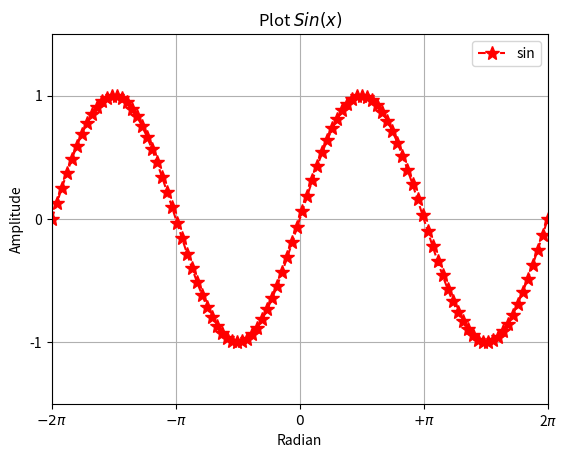

Write the Python code that produced this figure.
#completeBasicEx.py
import numpy as np
import matplotlib.pyplot as plt

# close all the figures, if open from previous commands
plt.close('all') 

############ Sin(x) ####################
x=np.linspace(-2*np.pi, 2*np.pi, 100) 
sinx=np.sin(x) # calculate sin(x)

########### Line style and Marker ###################
plt.plot(x,sinx, '*--r', markersize=10, label='sin')  

############ Legend ####################
plt.legend(loc="best") #show legend

#### Lable and Grid ####################
plt.xlabel("Radian") # x label 
plt.ylabel("Amplitude") # y label
plt.grid() # show grid

############ Axis Limit and Marker ##################
# x-axis and y-axis limits
plt.xlim([-2*np.pi, 2*np.pi]) # x-axis display range
plt.ylim([-1.5, 1.5]) # y-axis display range

# ticks on the axis
# display ticks in pi format rather than 3.14 format
plt.xticks([-2*np.pi, -np.pi, 0, np.pi, 2*np.pi],
          [r'$-2\pi$', r'$-\pi$', r'$0$', r'$+\pi$', r'2$\pi$'])
plt.yticks([-1, 0, +1])

################## Title #########################
plt.title("Plot $Sin(x)$")

plt.show()